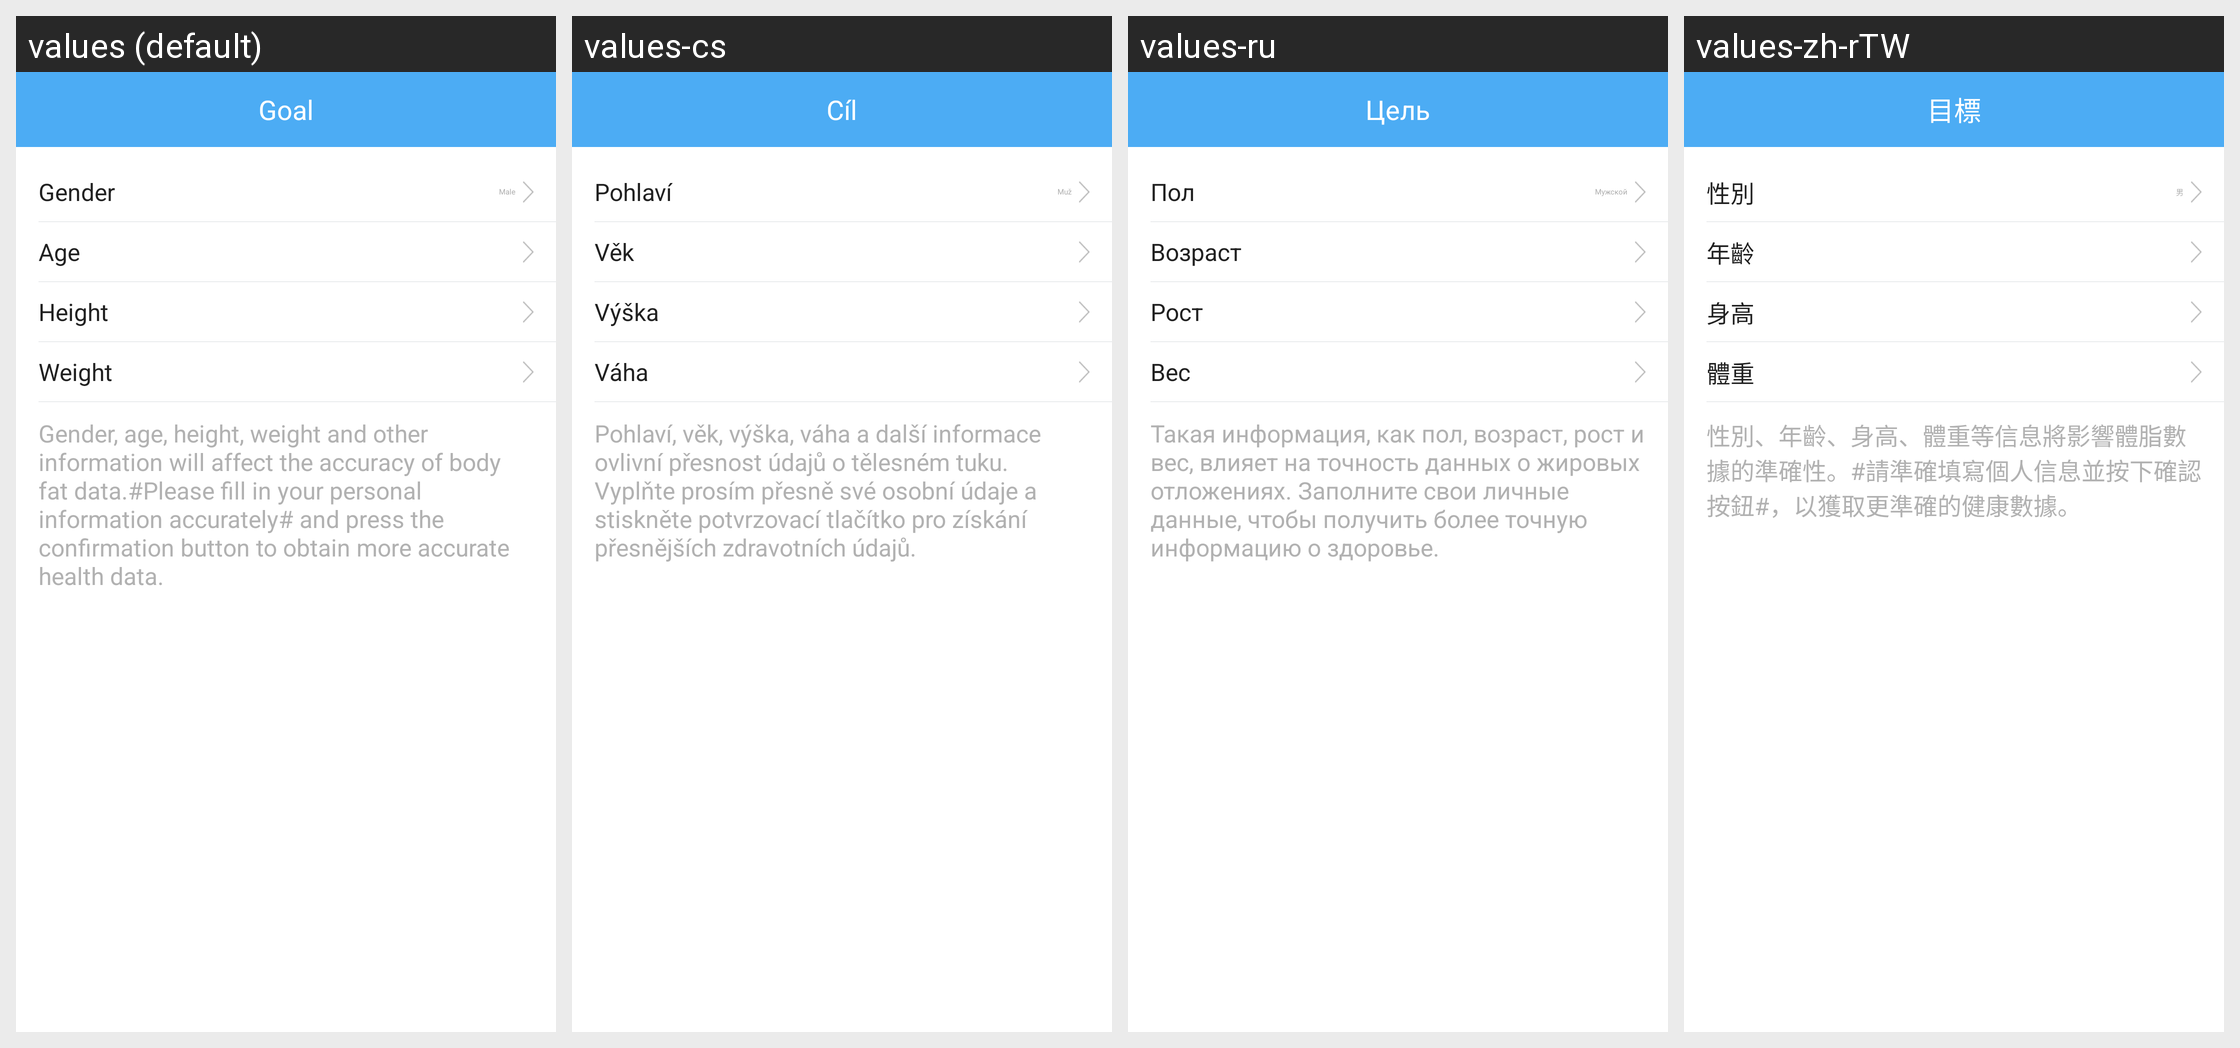

Locale-by-locale string values for the Android screen shown in this grid:
Android screen res/layout/activity_body_information.xml rendered under 4 locales, left to right: values (default), values-cs, values-ru, values-zh-rTW. Device: Nexus 5 (rendered at 1080×1920; each locale shown at half size, 540×960, under a caption strip naming it); theme AppTheme.
Other locales in the repository, not shown: values-af, values-am, values-ar, values-az, values-be, values-bg, values-bn, values-bs, values-ca, values-da, values-de, values-el, values-en-rGB, values-es, values-es-rUS, values-et, values-eu, values-fa, values-fi, values-fr, values-fr-rCA, values-gl, values-gu, values-hi, values-hi-rIN, values-hr, values-hu, values-hy, values-in, values-is, values-it, values-iw, values-ja, values-ka, values-kk, values-km, values-kn, values-ko, values-ky, values-lo, values-lt, values-lv, values-mk, values-ml, values-mn, values-mr, values-ms, values-my, values-nb, values-ne, values-nl, values-pa, values-pl, values-pt, values-pt-rPT, values-ro, values-si, values-sk, values-sl, values-sq, values-sr, values-sv, values-sw, values-ta, values-te, values-th, values-tl, values-tr, values-uk, values-ur, values-uz, values-vi, values-zh-rCN, values-zh-rHK, values-zh-rMO, values-zu.
Strings drawn on this screen, with the default value and each locale's value (text and hints the layout hard-codes, and strings that could not be matched under every locale, appear in the picture but are not listed):

personage_gender
  values: Gender
  values-cs: Pohlaví
  values-ru: Пол
  values-zh-rTW: 性別

personage_gender_male
  values: Male
  values-cs: Muž
  values-ru: Мужской
  values-zh-rTW: 男

personage_age
  values: Age
  values-cs: Věk
  values-ru: Возраст
  values-zh-rTW: 年齡

personage_height
  values: Height
  values-cs: Výška
  values-ru: Рост
  values-zh-rTW: 身高

personage_weight
  values: Weight
  values-cs: Váha
  values-ru: Вес
  values-zh-rTW: 體重

Body_Test_Tips_1
  values: Gender, age, height, weight and other information will affect the accuracy of body fat data.#Please fill in your personal information accurately# and press the confirmation button to obtain more accurate health data.
  values-cs: Pohlaví, věk, výška, váha a další informace ovlivní přesnost údajů o tělesném tuku. Vyplňte prosím přesně své osobní údaje a stiskněte potvrzovací tlačítko pro získání přesnějších zdravotních údajů.
  values-ru: Такая информация, как пол, возраст, рост и вес, влияет на точность данных о жировых отложениях. Заполните свои личные данные, чтобы получить более точную информацию о здоровье.
  values-zh-rTW: 性別、年齡、身高、體重等信息將影響體脂數據的準確性。#請準確填寫個人信息並按下確認按鈕#，以獲取更準確的健康數據。

goal
  values: Goal
  values-cs: Cíl
  values-ru: Цель
  values-zh-rTW: 目標
